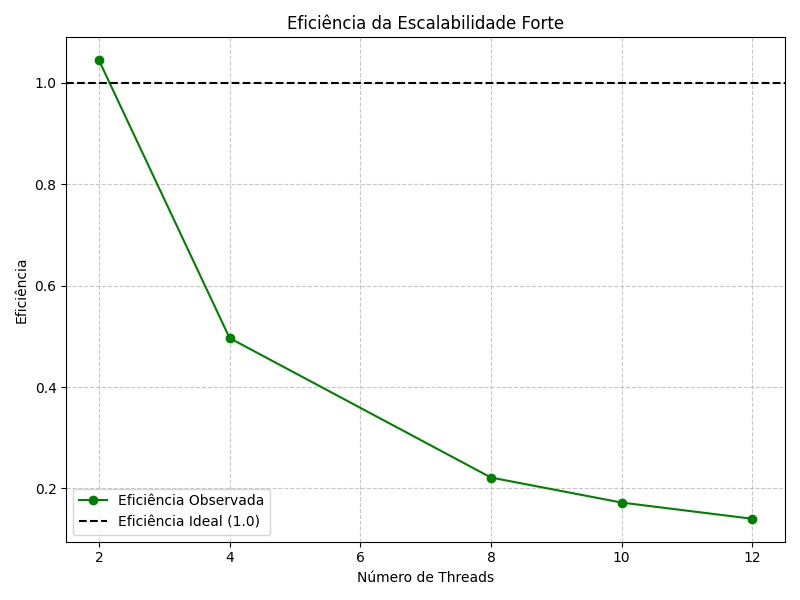

Source data for this figure (header and first rows):
Threads, AVG Time, Efficiency
2, 12.03, 1.045
4, 12.66, 0.4965
8, 14.19, 0.2214
10, 14.58, 0.1720
12, 14.96, 0.1400
